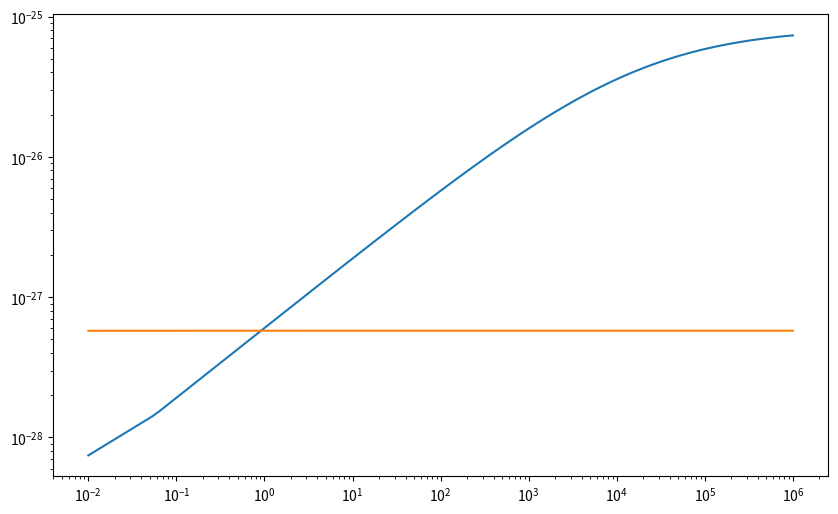

Reproduce this figure in Python. (Note: this script raises an exception after producing the figure.)
#!/usr/bin/env python3
"""
First-principles heating rates for ISM thermal equilibrium.

Implements heating processes from Koyama & Inutsuka (2000, ApJ 532, 980),
based on formulas from:
- Bakes & Tielens (1994) - Photoelectric heating
- Wolfire et al. (1995, 2003) - Updated photoelectric rates
- Shull & Van Steenberg (1985) - Cosmic ray heating
- Hollenbach & McKee (1979) - H2 formation heating

Usage:
    from ki2000.physics.heating import (
        photoelectric_heating,
        cosmic_ray_heating,
        xray_heating,
        h2_formation_heating
    )
    
    # Heating rate per hydrogen nucleus [erg/s]
    gamma = photoelectric_heating(n, T, x_e, G0=1.7, N_H=1e19)
"""

import numpy as np
from typing import Union

# Physical constants
K_B = 1.380649e-16  # Boltzmann constant [erg/K]


def photoelectric_efficiency(
    T: Union[float, np.ndarray],
    n_e: Union[float, np.ndarray],
    G0: float = 1.7,
    phi_PAH: float = 0.5
) -> Union[float, np.ndarray]:
    """
    Calculate photoelectric heating efficiency.
    
    From Bakes & Tielens (1994), also used in K&I 2000 and Wolfire et al. (2003).
    
    Parameters
    ----------
    T : float or array
        Gas temperature [K]
    n_e : float or array
        Electron number density [cm^-3]
    G0 : float
        FUV field strength in Habing units (local ISM = 1.0)
        K&I 2000 uses G0 = 1.7
    phi_PAH : float
        PAH abundance scaling factor (default 0.5 from Wolfire 2003)
    
    Returns
    -------
    float or array
        Heating efficiency epsilon (dimensionless, 0 < epsilon < 0.05)
    
    Notes
    -----
    The charging parameter is psi = G0 * T^0.5 / (n_e * phi_PAH)
    For high psi (strong UV, low density), efficiency is low.
    For low psi (weak UV, high density), efficiency approaches ~5%.
    """
    # Charging parameter
    psi = G0 * np.sqrt(T) / (n_e * phi_PAH + 1e-30)
    
    # Bakes & Tielens (1994) formula - K&I 2000 uses slightly different constants
    # K&I 2000: 1925 and 5000 instead of Wolfire's 4e-3/1e-24 normalization
    epsilon = (
        4.9e-2 / (1.0 + (psi / 1925.0)**0.73)
        + 3.7e-2 * (T / 1e4)**0.7 / (1.0 + psi / 5000.0)
    )
    
    return epsilon


def photoelectric_heating(
    n: Union[float, np.ndarray],
    T: Union[float, np.ndarray],
    x_e: Union[float, np.ndarray],
    G0: float = 1.7,
    N_H: float = 1e19,
    phi_PAH: float = 0.5
) -> Union[float, np.ndarray]:
    """
    Photoelectric heating rate from small grains and PAHs.
    
    From Bakes & Tielens (1994), as used in K&I 2000 eq. A1-A2.
    This is the dominant heating process in the WNM and CNM.
    
    Parameters
    ----------
    n : float or array
        Hydrogen nucleus density [cm^-3]
    T : float or array
        Gas temperature [K]
    x_e : float or array
        Electron fraction n_e/n
    G0 : float
        FUV field strength in Habing units (local ISM = 1.0)
        K&I 2000 uses G0 = 1.7
    N_H : float
        Shielding column density [cm^-2]
        Affects FUV attenuation
    phi_PAH : float
        PAH abundance scaling (Wolfire 2003 uses 0.5)
    
    Returns
    -------
    float or array
        Heating rate per H nucleus [erg/s]
    
    Notes
    -----
    Gamma_pe = 1.0e-24 * epsilon * G0 * exp(-tau_FUV)
    where tau_FUV is the dust optical depth in FUV.
    """
    n_e = n * x_e
    
    epsilon = photoelectric_efficiency(T, n_e, G0, phi_PAH)
    
    # FUV attenuation by dust (approximate)
    # tau_FUV ~ sigma_d * N_H with sigma_d ~ 1e-21 cm^2 per H
    tau_FUV = 1.0e-21 * N_H
    atten = np.exp(-tau_FUV)
    
    # Heating rate per H nucleus [erg/s]
    # K&I 2000 eq. A1: Gamma_pe = 1.0e-24 * epsilon * G0
    gamma_pe = 1.0e-24 * epsilon * G0 * atten
    
    return gamma_pe


def photoelectric_cooling(
    n: Union[float, np.ndarray],
    T: Union[float, np.ndarray],
    x_e: Union[float, np.ndarray],
    G0: float = 1.7,
    phi_PAH: float = 0.5
) -> Union[float, np.ndarray]:
    """
    Recombination cooling on grains and PAHs.
    
    From Bakes & Tielens (1994), as used in K&I 2000.
    This is a cooling term that partially offsets photoelectric heating.
    
    Parameters
    ----------
    n : float or array
        Hydrogen nucleus density [cm^-3]
    T : float or array
        Gas temperature [K]
    x_e : float or array
        Electron fraction n_e/n
    G0 : float
        FUV field strength in Habing units
    phi_PAH : float
        PAH abundance scaling
    
    Returns
    -------
    float or array
        Cooling rate per H nucleus [erg/s]
    """
    n_e = n * x_e
    
    # Charging parameter
    psi = G0 * np.sqrt(T) / (n_e * phi_PAH + 1e-30)
    
    # K&I 2000 eq. A3
    beta = 0.74 / T**0.068
    lambda_pe = 4.65e-30 * T**0.94 * psi**beta * n_e
    
    return lambda_pe


def cosmic_ray_heating(
    n: Union[float, np.ndarray],
    x_e: Union[float, np.ndarray],
    zeta_CR: float = 1.8e-17
) -> Union[float, np.ndarray]:
    """
    Cosmic ray ionization heating.
    
    From Shull & Van Steenberg (1985), as used in K&I 2000.
    
    Parameters
    ----------
    n : float or array
        Hydrogen nucleus density [cm^-3]
    x_e : float or array
        Electron fraction n_e/n
    zeta_CR : float
        Primary cosmic ray ionization rate [s^-1]
        K&I 2000 uses zeta_CR = 1.8e-17 s^-1
    
    Returns
    -------
    float or array
        Heating rate per H nucleus [erg/s]
    
    Notes
    -----
    The heat deposited depends on electron fraction because secondary
    ionizations become more efficient at low ionization.
    E_h ~ 6.5 eV for high x_e, up to ~20 eV for low x_e.
    """
    # Heat deposited per ionization from Shull & Van Steenberg (1985)
    # E_h depends on x_e - approximate fit
    x_e = np.maximum(x_e, 1e-10)  # Avoid division by zero
    
    # Approximate E_h(x_e) from SVS85 - interpolate between limits
    # Low ionization: more energy goes to heating
    # High ionization: more energy goes to ionization
    E_h_eV = 6.5 + 13.5 * (1.0 - x_e) / (1.0 + x_e)  # Approximate
    E_h = E_h_eV * 1.602e-12  # Convert eV to erg
    
    # Heating rate per H nucleus
    # Note: zeta_CR is per H atom, need to account for H+ and H2
    gamma_CR = zeta_CR * E_h
    
    return gamma_CR


def xray_heating(
    n: Union[float, np.ndarray],
    T: Union[float, np.ndarray],
    x_e: Union[float, np.ndarray],
    N_H: float = 1e19
) -> Union[float, np.ndarray]:
    """
    Soft X-ray heating.
    
    From Wolfire et al. (1995), as used in K&I 2000.
    X-rays ionize and heat via photoelectron thermalization.
    
    Parameters
    ----------
    n : float or array
        Hydrogen nucleus density [cm^-3]
    T : float or array
        Gas temperature [K]
    x_e : float or array
        Electron fraction
    N_H : float
        Absorbing column density [cm^-2]
    
    Returns
    -------
    float or array
        Heating rate per H nucleus [erg/s]
    
    Notes
    -----
    X-ray heating is subdominant to photoelectric heating in most
    diffuse ISM conditions but becomes important at high column
    densities where FUV is attenuated.
    """
    # Wolfire et al. (1995) X-ray heating fit
    # Attenuated by neutral hydrogen column
    # sigma_X ~ 1.5e-22 cm^2 at 0.5 keV
    tau_X = 1.5e-22 * N_H
    atten = np.exp(-tau_X)
    
    # Local diffuse X-ray intensity heating rate
    # From W95 Appendix - approximately 2e-26 erg/s per H at low column
    gamma_X = 2.0e-26 * atten
    
    return gamma_X


def h2_critical_density(T: Union[float, np.ndarray], x_H: Union[float, np.ndarray],
                        x_H2: Union[float, np.ndarray]) -> Union[float, np.ndarray]:
    """
    Critical density for H2 rovibrational cooling.
    
    From Hollenbach & McKee (1979).
    
    Parameters
    ----------
    T : float or array
        Temperature [K]
    x_H : float or array
        Atomic hydrogen fraction n_H/n
    x_H2 : float or array
        Molecular hydrogen fraction n_H2/n
    
    Returns
    -------
    float or array
        Critical density [cm^-3]
    """
    # HM79 critical density formula (K&I 2000 eq. A4)
    T_safe = np.maximum(T, 10.0)
    
    term1 = 1.6 * x_H * np.exp(-(400.0 / T_safe)**2)
    term2 = 1.4 * x_H2 * np.exp(-12000.0 / (T_safe + 1200.0))
    
    n_cr = 1e6 * T_safe**(-0.5) / (term1 + term2 + 1e-30)
    
    return n_cr


def h2_formation_heating(
    n: Union[float, np.ndarray],
    T: Union[float, np.ndarray],
    x_H: Union[float, np.ndarray],
    x_H2: Union[float, np.ndarray],
    T_gr: float = 8.0
) -> Union[float, np.ndarray]:
    """
    H2 formation heating on dust grains.
    
    From Hollenbach & McKee (1979), as used in K&I 2000.
    When H2 forms on grains, ~4.5 eV is released, part of which heats the gas.
    
    Parameters
    ----------
    n : float or array
        Hydrogen nucleus density [cm^-3]
    T : float or array
        Gas temperature [K]
    x_H : float or array
        Atomic hydrogen fraction n_H/n (typically 1 - 2*x_H2 for neutral gas)
    x_H2 : float or array
        Molecular hydrogen fraction n_H2/n
    T_gr : float
        Grain temperature [K]
    
    Returns
    -------
    float or array
        Heating rate per H nucleus [erg/s]
    
    Notes
    -----
    The heating efficiency depends on whether excited H2 can radiate
    before collisional de-excitation (depends on density vs n_cr).
    """
    T_safe = np.maximum(T, 10.0)
    
    # H2 formation rate coefficient on grains (TH85)
    # R = 6e-17 * (T/300)^0.5 * S(T) cm^3/s
    sticking = h2_sticking_coefficient(T_safe, T_gr)
    R = 6.0e-17 * (T_safe / 300.0)**0.5 * sticking
    
    # Critical density
    n_cr = h2_critical_density(T_safe, x_H, x_H2)
    
    # Heating rate (HM79, K&I 2000 eq. A6)
    # Energy available: 0.2 eV direct + 4.2 eV if collisionally de-excited
    E_direct = 0.2 * 1.602e-12  # erg
    E_collisional = 4.2 * 1.602e-12  # erg
    
    # Fraction going to heating vs radiation depends on n/n_cr
    heat_per_formation = E_direct + E_collisional / (1.0 + n_cr / (n + 1e-30))
    
    # Formation rate per H nucleus = R * n_H
    gamma_gr = R * x_H * n * heat_per_formation
    
    return gamma_gr


def h2_sticking_coefficient(T: Union[float, np.ndarray],
                            T_gr: float = 8.0) -> Union[float, np.ndarray]:
    """
    Sticking coefficient for H atoms on grains.
    
    From Tielens & Hollenbach (1985).
    
    Parameters
    ----------
    T : float or array
        Gas temperature [K]
    T_gr : float
        Grain temperature [K]
    
    Returns
    -------
    float or array
        Sticking coefficient S(T) (0 < S < 1)
    """
    # TH85 sticking coefficient (K&I 2000 eq. after A5)
    T_eff = T + T_gr
    S = 1.0 / (1.0 + 0.04 * np.sqrt(T_eff) + 2e-3 * T + 8e-6 * T**2)
    return S


def h2_photodissociation_heating(
    n: Union[float, np.ndarray],
    T: Union[float, np.ndarray],
    x_H: Union[float, np.ndarray],
    x_H2: Union[float, np.ndarray],
    G0: float = 1.7,
    N_H2: float = 1e14
) -> Union[float, np.ndarray]:
    """
    H2 photodissociation heating.
    
    From Hollenbach & McKee (1979), as used in K&I 2000.
    FUV photons pump H2 to excited states, some of which dissociate.
    
    Parameters
    ----------
    n : float or array
        Hydrogen nucleus density [cm^-3]
    T : float or array
        Gas temperature [K]
    x_H : float or array
        Atomic hydrogen fraction
    x_H2 : float or array
        Molecular hydrogen fraction
    G0 : float
        FUV field strength in Habing units
    N_H2 : float
        H2 column density for self-shielding [cm^-2]
    
    Returns
    -------
    float or array
        Heating rate per H nucleus [erg/s]
    
    Notes
    -----
    ~2.2 eV is deposited as kinetic energy per photodissociation event.
    The rate depends on self-shielding of H2.
    """
    T_safe = np.maximum(T, 10.0)
    
    # H2 photodissociation rate (self-shielded)
    # R_pump = 3.3e-11 * G0 * f_shield [s^-1]
    f_shield = h2_self_shielding(N_H2)
    R_pump = 3.3e-11 * G0 * f_shield
    
    # Critical density for thermalization
    n_cr = h2_critical_density(T_safe, x_H, x_H2)
    
    # Energy deposited: 2.2 eV thermalized fraction depends on density
    E_heat = 2.2 * 1.602e-12  # erg
    heat_fraction = 1.0 / (1.0 + n_cr / (n + 1e-30))
    
    # Heating rate per H nucleus (K&I 2000 eq. A4)
    # Factor of 9 accounts for multiple pumping events per dissociation
    gamma_UV = 9.0 * R_pump * x_H2 * E_heat * heat_fraction
    
    return gamma_UV


def h2_self_shielding(N_H2: Union[float, np.ndarray]) -> Union[float, np.ndarray]:
    """
    H2 self-shielding factor.
    
    From Draine & Bertoldi (1996).
    
    Parameters
    ----------
    N_H2 : float or array
        H2 column density [cm^-2]
    
    Returns
    -------
    float or array
        Self-shielding factor (0 < f < 1)
    """
    # Draine & Bertoldi (1996) approximate fit
    x = N_H2 / 5e14
    f_shield = np.where(
        N_H2 < 1e14,
        1.0,
        0.965 / (1.0 + x)**2 + 0.035 * np.exp(-8.5e-4 * np.sqrt(1.0 + x))
    )
    return f_shield


def total_heating_rate(
    n: Union[float, np.ndarray],
    T: Union[float, np.ndarray],
    x_e: Union[float, np.ndarray],
    x_H: Union[float, np.ndarray] = None,
    x_H2: Union[float, np.ndarray] = 1e-6,
    G0: float = 1.7,
    N_H: float = 1e19,
    zeta_CR: float = 1.8e-17
) -> Union[float, np.ndarray]:
    """
    Total heating rate per hydrogen nucleus.
    
    Sum of all heating processes:
    - Photoelectric (PE)
    - Cosmic ray (CR)
    - X-ray (XR)
    - H2 formation/photodissociation (H2)
    
    Parameters
    ----------
    n : float or array
        Hydrogen nucleus density [cm^-3]
    T : float or array
        Gas temperature [K]
    x_e : float or array
        Electron fraction n_e/n
    x_H : float or array, optional
        Atomic hydrogen fraction (default: 1 - 2*x_H2)
    x_H2 : float or array
        Molecular hydrogen fraction (default: 1e-6)
    G0 : float
        FUV field strength in Habing units
    N_H : float
        Shielding column density [cm^-2]
    zeta_CR : float
        Cosmic ray ionization rate [s^-1]
    
    Returns
    -------
    float or array
        Total heating rate per H nucleus [erg/s]
    """
    if x_H is None:
        x_H = 1.0 - 2.0 * x_H2
    
    # Sum all heating contributions
    gamma_pe = photoelectric_heating(n, T, x_e, G0, N_H)
    gamma_cr = cosmic_ray_heating(n, x_e, zeta_CR)
    gamma_xr = xray_heating(n, T, x_e, N_H)
    gamma_h2 = h2_formation_heating(n, T, x_H, x_H2)
    gamma_uv = h2_photodissociation_heating(n, T, x_H, x_H2, G0)
    
    # Subtract grain recombination cooling from PE heating
    lambda_pe = photoelectric_cooling(n, T, x_e, G0)
    
    total = gamma_pe - lambda_pe + gamma_cr + gamma_xr + gamma_h2 + gamma_uv
    
    return total


def heating_breakdown(
    n: Union[float, np.ndarray],
    T: Union[float, np.ndarray],
    x_e: Union[float, np.ndarray],
    x_H: Union[float, np.ndarray] = None,
    x_H2: Union[float, np.ndarray] = 1e-6,
    G0: float = 1.7,
    N_H: float = 1e19,
    zeta_CR: float = 1.8e-17
) -> dict:
    """
    Get individual heating rate contributions.
    
    Returns a dictionary with all heating processes for diagnostic purposes.
    
    Parameters
    ----------
    Same as total_heating_rate
    
    Returns
    -------
    dict
        Dictionary with keys 'PE', 'CR', 'XR', 'H2_form', 'H2_photo', 'PE_cool', 'total'
    """
    if x_H is None:
        x_H = 1.0 - 2.0 * x_H2
    
    gamma_pe = photoelectric_heating(n, T, x_e, G0, N_H)
    gamma_cr = cosmic_ray_heating(n, x_e, zeta_CR)
    gamma_xr = xray_heating(n, T, x_e, N_H)
    gamma_h2_form = h2_formation_heating(n, T, x_H, x_H2)
    gamma_h2_photo = h2_photodissociation_heating(n, T, x_H, x_H2, G0)
    lambda_pe = photoelectric_cooling(n, T, x_e, G0)
    
    total = gamma_pe - lambda_pe + gamma_cr + gamma_xr + gamma_h2_form + gamma_h2_photo
    
    return {
        'PE': gamma_pe,
        'PE_cool': lambda_pe,
        'CR': gamma_cr,
        'XR': gamma_xr,
        'H2_form': gamma_h2_form,
        'H2_photo': gamma_h2_photo,
        'total': total
    }


if __name__ == '__main__':
    # Quick test
    import matplotlib.pyplot as plt
    
    log_n = np.linspace(-2, 6, 100)
    n = 10**log_n
    
    # Approximate equilibrium electron fraction (simple fit)
    x_e = 1e-4 * (n / 1.0)**(-0.5)
    x_e = np.clip(x_e, 1e-7, 0.1)
    
    # Approximate equilibrium temperature (very rough)
    T = 8000 * (n / 0.1)**(-0.4)
    T = np.clip(T, 10, 1e4)
    
    for N_H in [1e19, 1e20]:
        rates = heating_breakdown(n, T, x_e, N_H=N_H)
        
        plt.figure(figsize=(10, 6))
        for key, label in [('PE', 'Photoelectric'), ('CR', 'Cosmic Ray'),
                          ('XR', 'X-ray'), ('H2_form', 'H2 formation')]:
            rate = rates[key]
            plt.loglog(n, rate, label=label)
        
        plt.loglog(n, rates['total'], 'k-', lw=2, label='Total')
        plt.xlabel('n [cm$^{-3}$]')
        plt.ylabel('Heating rate [erg s$^{-1}$]')
        plt.title(f'Heating rates (N_H = {N_H:.0e} cm$^{{-2}}$)')
        plt.legend()
        plt.xlim(1e-2, 1e6)
        plt.ylim(1e-30, 1e-22)
        plt.grid(True, alpha=0.3)
        plt.savefig(f'/Users/guo/Downloads/sphcode/scripts/ki2000/physics/heating_test_N{int(np.log10(N_H))}.png', dpi=150)
        plt.close()
    
    print("Heating module test complete - plots saved.")
